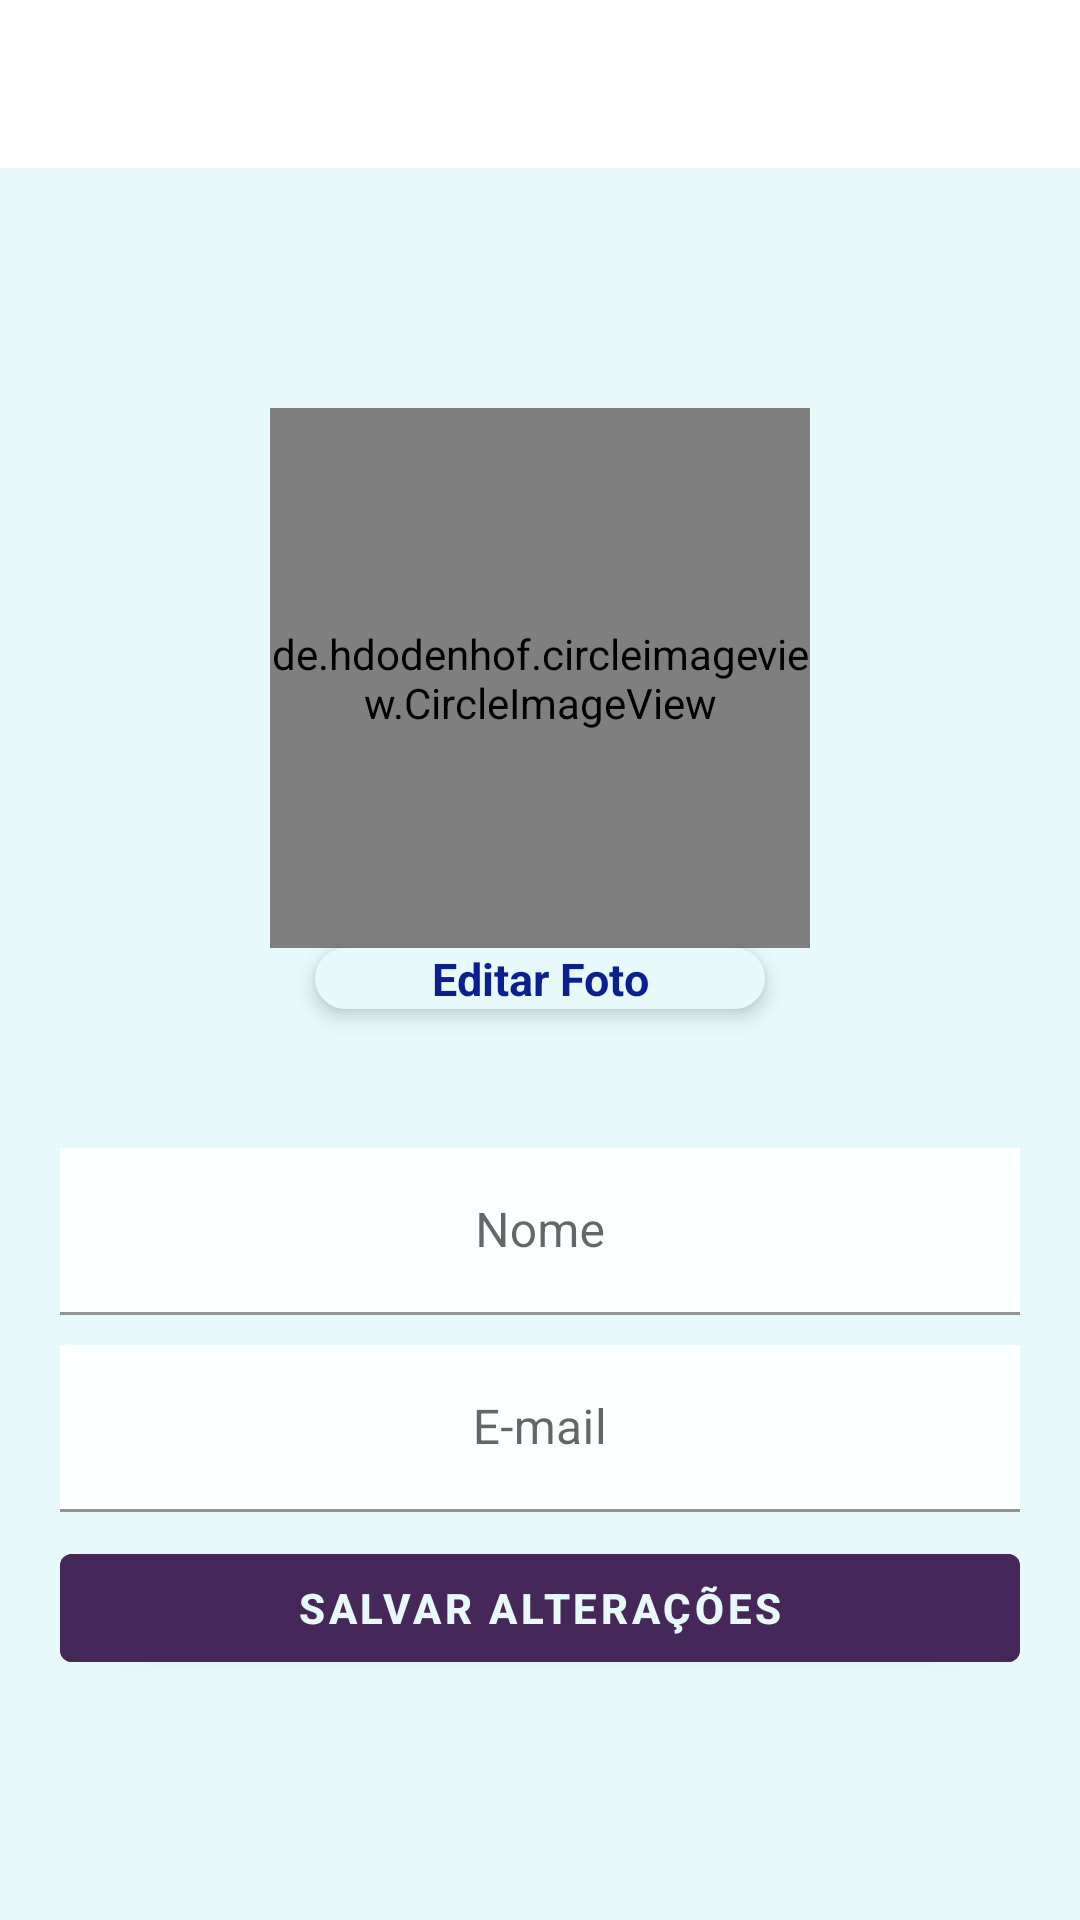

Android layout source for this screen:
<!-- AndroidManifest.xml: activity theme Theme.Instagram.MainActivity -->
<!-- res/layout/activity_edit_profile.xml -->
<?xml version="1.0" encoding="utf-8"?>
<LinearLayout xmlns:android="http://schemas.android.com/apk/res/android"
    xmlns:app="http://schemas.android.com/apk/res-auto"
    xmlns:tools="http://schemas.android.com/tools"
    android:layout_width="match_parent"
    android:layout_height="match_parent"
    android:orientation="vertical"
    tools:context=".activity.EditProfileActivity">

    <include layout="@layout/toolbar" />

    <androidx.constraintlayout.widget.ConstraintLayout
        android:layout_width="match_parent"
        android:layout_height="match_parent"
        android:background="@color/colorBlueWhite"
        android:gravity="center|top"
        android:orientation="vertical">

        <de.hdodenhof.circleimageview.CircleImageView
            android:id="@+id/editar_imgPerfil"
            android:layout_width="180dp"
            android:layout_height="180dp"
            android:layout_marginTop="80dp"
            android:scaleType="centerCrop"
            android:src="@drawable/padrao"
            app:layout_constraintEnd_toEndOf="parent"
            app:layout_constraintStart_toStartOf="parent"
            app:layout_constraintTop_toTopOf="parent" />

        <TextView
            android:id="@+id/textAlterarFoto"
            android:layout_width="150dp"
            android:layout_height="wrap_content"
            android:background="@drawable/drawable_perfil"
            android:backgroundTint="@color/colorBlueWhite"
            android:elevation="4dp"
            android:gravity="center"
            android:text="@string/editarFoto"
            android:textColor="#0B1F91"
            android:textSize="15sp"
            android:textStyle="bold"
            app:layout_constraintEnd_toEndOf="@+id/editar_imgPerfil"
            app:layout_constraintStart_toStartOf="@+id/editar_imgPerfil"
            app:layout_constraintTop_toBottomOf="@+id/editar_imgPerfil" />

        <com.google.android.material.textfield.TextInputLayout
            android:layout_width="match_parent"
            android:layout_height="wrap_content"
            android:layout_marginStart="20dp"
            android:layout_marginEnd="20dp"
            android:layout_marginBottom="10dp"
            android:background="@color/white"
            android:gravity="center"
            app:layout_constraintBottom_toTopOf="@+id/textInputLayout"
            app:layout_constraintEnd_toEndOf="parent"
            app:layout_constraintStart_toStartOf="parent">

            <com.google.android.material.textfield.TextInputEditText
                android:id="@+id/editar_nomeUser"
                android:layout_width="match_parent"
                android:layout_height="wrap_content"
                android:background="@drawable/background_edit_text"
                android:backgroundTint="@color/colorBlueWhite"
                android:drawableStart="@drawable/baseline_person_24"

                android:drawableTint="@color/colorSilver"
                android:gravity="center"
                android:hint="@string/nome_hint"
                android:maxLength="20"
                android:maxLines="1"
                android:textColor="@color/purple_700" />
        </com.google.android.material.textfield.TextInputLayout>

        <com.google.android.material.textfield.TextInputLayout
            android:id="@+id/textInputLayout"
            android:layout_width="match_parent"
            android:layout_height="wrap_content"
            android:layout_marginStart="20dp"
            android:layout_marginEnd="20dp"
            android:layout_marginBottom="8dp"
            android:background="@color/white"
            android:gravity="center"
            app:layout_constraintBottom_toTopOf="@+id/button_SalvarPerfil"
            app:layout_constraintEnd_toEndOf="parent"
            app:layout_constraintStart_toStartOf="parent">

            <com.google.android.material.textfield.TextInputEditText
                android:id="@+id/editar_emailUser"
                android:layout_width="match_parent"
                android:layout_height="wrap_content"
                android:background="@drawable/background_edit_text"
                android:backgroundTint="@color/colorBlueWhite"
                android:drawableStart="@drawable/baseline_mark_email_read_24"
                android:drawableTint="@color/colorSilver"
                android:gravity="center"
                android:hint="@string/e_mail_hint"
                android:textColor="@color/purple_700" />
        </com.google.android.material.textfield.TextInputLayout>

        <Button
            android:id="@+id/button_SalvarPerfil"
            android:layout_width="match_parent"
            android:layout_height="wrap_content"
            android:layout_marginStart="20dp"
            android:layout_marginEnd="20dp"
            android:layout_marginBottom="80dp"
            android:backgroundTint="@color/purple_200"
            android:elevation="6dp"
            android:gravity="center"
            android:onClick="clickBtnSalvarAlteracao"
            android:text="@string/btnSalvar"
            android:textColor="@color/colorBlueWhite"
            android:textStyle="bold"
            app:layout_constraintBottom_toBottomOf="parent"
            app:layout_constraintEnd_toEndOf="parent"
            app:layout_constraintStart_toStartOf="parent"
            app:rippleColor="#9C27B0" />

        <ProgressBar
            android:id="@+id/progressBarImgPerfil"
            style="?android:attr/progressBarStyle"
            android:layout_width="wrap_content"
            android:layout_height="wrap_content"
            android:theme="@style/progressBarSearch"
            app:layout_constraintBottom_toBottomOf="@+id/editar_imgPerfil"
            app:layout_constraintEnd_toEndOf="@+id/editar_imgPerfil"
            app:layout_constraintStart_toStartOf="@+id/editar_imgPerfil"
            app:layout_constraintTop_toTopOf="@+id/editar_imgPerfil" />

    </androidx.constraintlayout.widget.ConstraintLayout>
</LinearLayout>
<!-- res/layout/toolbar.xml (included above) -->
<?xml version="1.0" encoding="utf-8"?>
<FrameLayout xmlns:android="http://schemas.android.com/apk/res/android"
    xmlns:app="http://schemas.android.com/apk/res-auto"
    android:layout_width="match_parent"
    android:layout_height="wrap_content">

    <androidx.appcompat.widget.Toolbar
        android:id="@+id/toolbar"
        style="@style/Theme.AppCompat.DayNight.NoActionBar"
        android:layout_width="match_parent"
        android:layout_height="56dp"
        android:background="@color/white"
        android:elevation="5dp"
        android:minHeight="56dp"
        app:titleTextColor="@color/black" />
</FrameLayout>
<!-- resources referenced by this layout -->
<resources>
  <color name="black">#FF000000</color>
  <color name="colorBlueWhite">#E7F9FB</color>
  <color name="colorSilver">#93A3A5</color>
  <color name="purple_200">#462759</color>
  <color name="purple_700">#1F547E</color>
  <color name="white">#FFFFFFFF</color>
  <!-- drawable background_edit_text (drawable) -->
  <?xml version="1.0" encoding="utf-8"?>
  <shape xmlns:android="http://schemas.android.com/apk/res/android"
      android:shape="rectangle">
  
      <solid android:color="#22FFFFFF" />
  
      <corners
          android:radius="5dp">
  
      </corners>
  
  </shape>
  <!-- drawable drawable_perfil (drawable) -->
  <?xml version="1.0" encoding="utf-8"?>
  <shape
      xmlns:android="http://schemas.android.com/apk/res/android"
      android:shape="rectangle">
  
      <stroke
          android:width="1dp"
          android:color="#c9dbe9"/>
      <corners
          android:radius="10dp"/>
  
      <solid android:color="@color/colorBlueWhite"/>
  
  </shape>
  <string name="btnSalvar">Salvar Alterações</string>
  <string name="e_mail_hint">E-mail</string>
  <string name="editarFoto">Editar Foto</string>
  <string name="nome_hint">Nome</string>
  <style name="progressBarSearch">
          <item name="colorAccent">@color/colorSilverProgrss</item>
      </style>
  <style name="Theme.Instagram.MainActivity" parent="Theme.MaterialComponents.Light.NoActionBar">
          
          <item name="colorPrimary">@color/purple_200</item>
          <item name="colorPrimaryVariant">@color/black</item>
          <item name="colorOnPrimary">@color/white</item>
          
          <item name="colorSecondary">@color/teal_200</item>
          <item name="colorSecondaryVariant">@color/teal_700</item>
          <item name="colorOnSecondary">@color/black</item>
  
          <item name="android:colorBackground">@color/white</item>
  
          <item name="minTouchTargetSize">21dp</item>
          <item name="minHeight">21dp</item>
          <item name="rippleColor">@color/teal_750</item>
          <item name="colorAccent">@color/colorBlueWhite</item>
  
          
          <item name="android:statusBarColor">@color/black</item>
          <item name="actionBarStyle">@color/white</item>
  
          
      </style>
  <color name="colorSilverProgrss">#C4C9CA</color>
  <color name="teal_200">#FF03DAC5</color>
  <color name="teal_700">#FF018786</color>
  <color name="teal_750">#B15CBF</color>
</resources>
